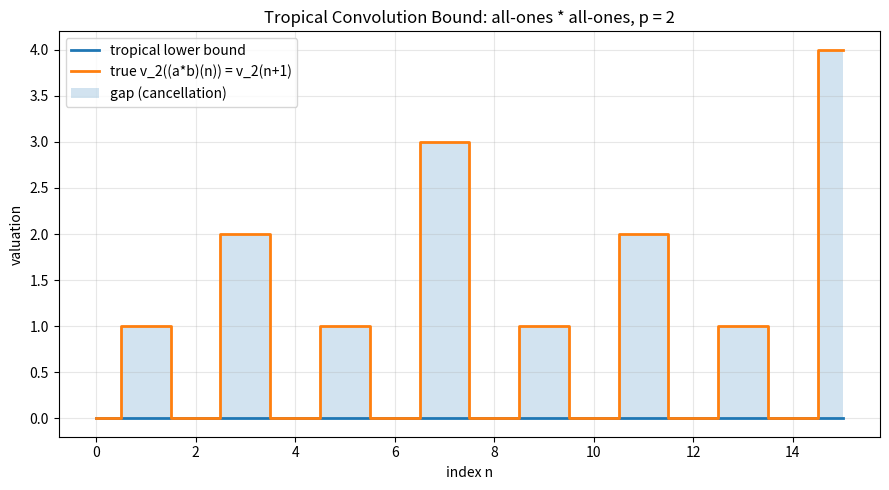

This chart was generated by the following Python code:
"""Visualize the tropical lower bound vs the true p-adic valuation of a
Cauchy convolution, and the gap (cancellation) between them.

Requires matplotlib. Produces 'tropical_bound.png'.
"""
import math
from fractions import Fraction
from typing import Callable, List, Sequence
import matplotlib.pyplot as plt


def p_adic_valuation(p: int) -> Callable[[Fraction], float]:
    def v(x: Fraction) -> float:
        if x == 0:
            return math.inf
        x = Fraction(x); num, den = abs(x.numerator), x.denominator
        def order(m: int) -> int:
            c = 0
            while m % p == 0:
                m //= p; c += 1
            return c
        return float(order(num) - order(den))
    return v


def main() -> None:
    p = 2
    v = p_adic_valuation(p)
    a = [Fraction(1)] * 16          # all-ones
    b = [Fraction(1)] * 16          # (a*b)(n) = n+1
    ua = [v(x) for x in a]
    ub = [v(x) for x in b]
    N = 15
    ns: List[int] = list(range(N + 1))
    bound: List[float] = [min(ua[k] + ub[n - k] for k in range(n + 1)) for n in ns]
    true: List[float] = [v(sum((a[k] * b[n - k] for k in range(n + 1)), Fraction(0))) for n in ns]

    fig, ax = plt.subplots(figsize=(9, 5))
    ax.step(ns, bound, where="mid", label="tropical lower bound", linewidth=2)
    ax.step(ns, true, where="mid", label="true v_2((a*b)(n)) = v_2(n+1)", linewidth=2)
    ax.fill_between(ns, bound, true, step="mid", alpha=0.2, label="gap (cancellation)")
    ax.set_xlabel("index n")
    ax.set_ylabel("valuation")
    ax.set_title("Tropical Convolution Bound: all-ones * all-ones, p = 2")
    ax.legend()
    ax.grid(True, alpha=0.3)
    fig.tight_layout()
    fig.savefig("tropical_bound.png", dpi=150)
    print("wrote tropical_bound.png")


if __name__ == "__main__":
    main()
